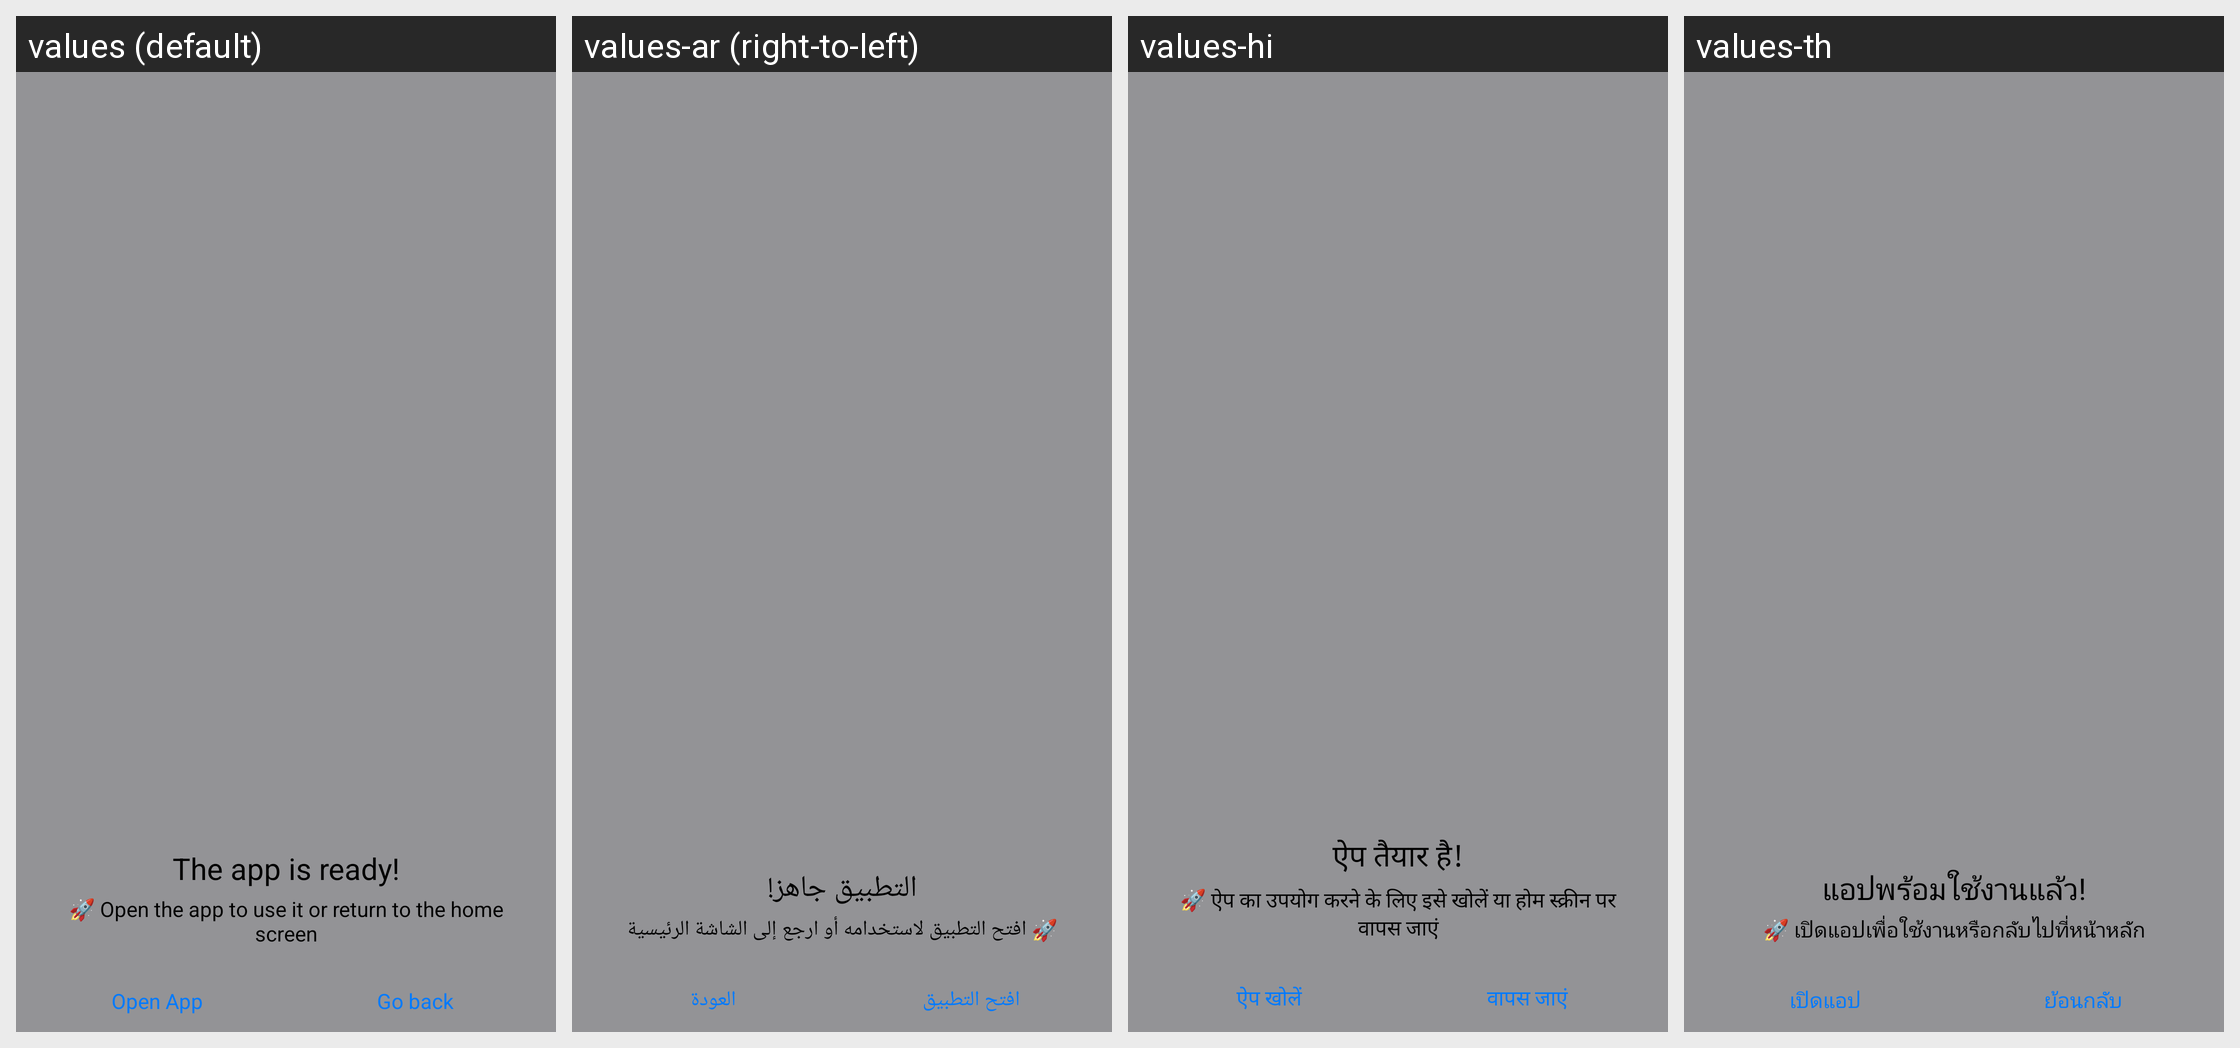

Translations of the strings shown on this Android screen, per locale in the grid:
Android screen res/layout/app_ready_layout.xml rendered under 4 locales, left to right: values (default), values-ar (right-to-left), values-hi, values-th. Device: Nexus 5 (rendered at 1080×1920; each locale shown at half size, 540×960, under a caption strip naming it); theme AppTheme.
Other locales in the repository, not shown: values-fa, values-in, values-ja, values-ko, values-pt, values-tr, values-vi.
Strings drawn on this screen, with the default value and each locale's value (text and hints the layout hard-codes, and strings that could not be matched under every locale, appear in the picture but are not listed):

the_app_ready
  values: The app is ready!
  values-ar: التطبيق جاهز!
  values-hi: ऐप तैयार है!
  values-th: แอปพร้อมใช้งานแล้ว!

content_app_ready
  values: 🚀 Open the app to use it or return to the home screen
  values-ar: 🚀 افتح التطبيق لاستخدامه أو ارجع إلى الشاشة الرئيسية
  values-hi: 🚀 ऐप का उपयोग करने के लिए इसे खोलें या होम स्क्रीन पर वापस जाएं
  values-th: 🚀 เปิดแอปเพื่อใช้งานหรือกลับไปที่หน้าหลัก

open_app
  values: Open App
  values-ar: افتح التطبيق
  values-hi: ऐप खोलें
  values-th: เปิดแอป

go_back
  values: Go back
  values-ar: العودة
  values-hi: वापस जाएं
  values-th: ย้อนกลับ
